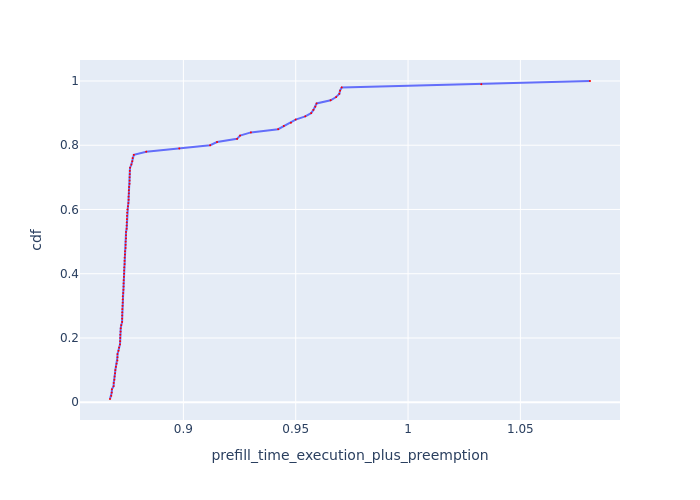

The file beside this chart, header and first rows:
Request Id, prefill_time_execution_plus_preemption, cdf
0_66, 0.8673, 0.01
0_86, 0.8679, 0.02
0_93, 0.8681, 0.03
0_71, 0.8682, 0.04
0_10, 0.8689, 0.05
0_36, 0.869, 0.06
0_92, 0.8693, 0.07
0_52, 0.8694, 0.08
0_78, 0.8696, 0.09
0_16, 0.8697, 0.1
0_51, 0.87, 0.11
0_39, 0.8703, 0.12
0_22, 0.8706, 0.13
0_72, 0.8707, 0.14
0_25, 0.8707, 0.15
0_94, 0.8711, 0.16
0_79, 0.8714, 0.17
0_50, 0.8718, 0.18
0_15, 0.8719, 0.19
0_82, 0.8719, 0.2
0_73, 0.8719, 0.21
0_29, 0.8721, 0.22
0_18, 0.8721, 0.23
0_8, 0.8723, 0.24
0_38, 0.8727, 0.25
0_69, 0.8728, 0.26
0_74, 0.8728, 0.27
0_64, 0.8728, 0.28
0_88, 0.8728, 0.29
0_68, 0.8729, 0.3
0_61, 0.873, 0.31
0_9, 0.873, 0.32
0_24, 0.873, 0.33
0_62, 0.8732, 0.34
0_59, 0.8733, 0.35
0_12, 0.8734, 0.36
0_31, 0.8734, 0.37
0_65, 0.8734, 0.38
0_30, 0.8735, 0.39
0_99, 0.8736, 0.4
0_89, 0.8736, 0.41
0_48, 0.8737, 0.42
0_58, 0.8738, 0.43
0_41, 0.8738, 0.44
0_85, 0.8739, 0.45
0_45, 0.874, 0.46
0_87, 0.874, 0.47
0_19, 0.8743, 0.48
0_81, 0.8743, 0.49
0_53, 0.8743, 0.5
0_46, 0.8745, 0.51
0_17, 0.8745, 0.52
0_60, 0.8745, 0.53
0_13, 0.8747, 0.54
0_26, 0.8748, 0.55
0_96, 0.8748, 0.56
0_44, 0.8749, 0.57
0_47, 0.8749, 0.58
0_67, 0.875, 0.59
0_37, 0.8751, 0.6
... 40 more rows
